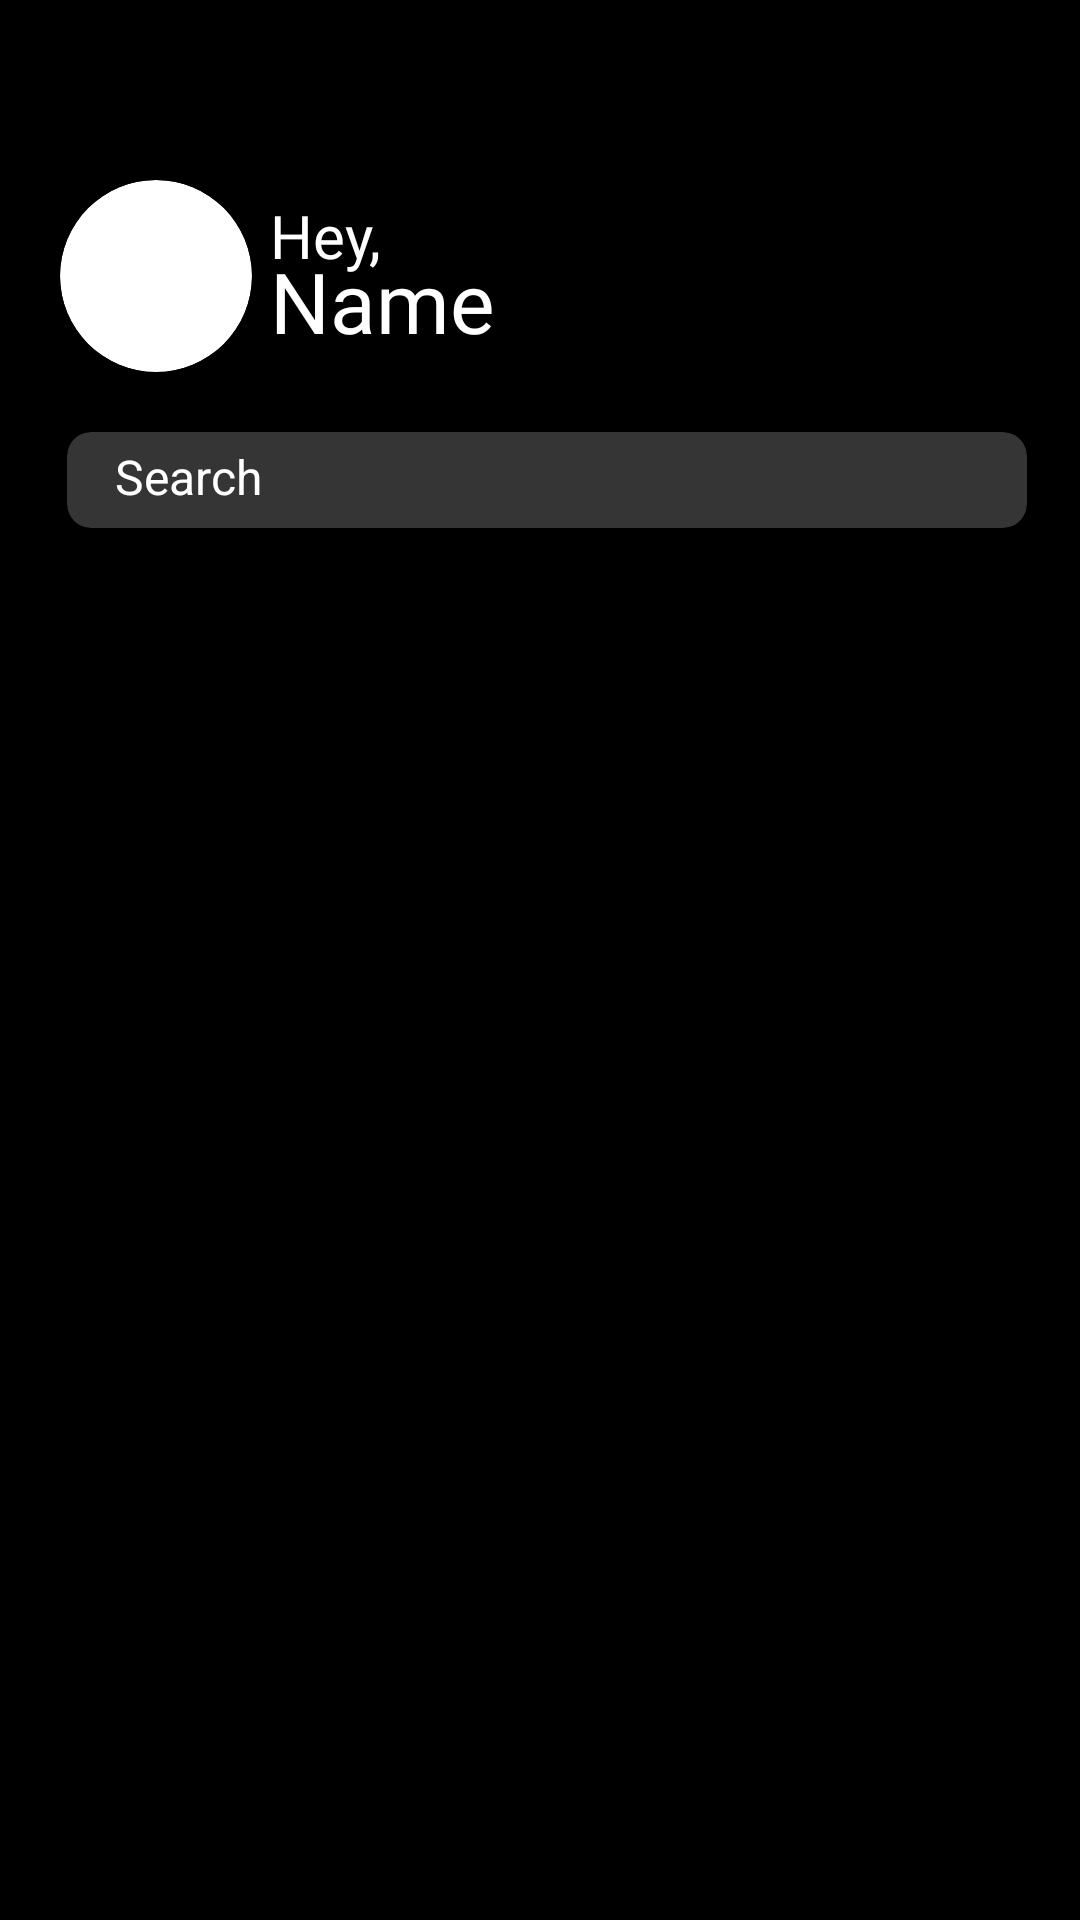

Produce the Android XML layout that renders to this screen, including the resource entries it uses.
<!-- AndroidManifest.xml: application theme Theme.Toucanvinyl -->
<!-- res/layout/activity_main.xml -->
<?xml version="1.0" encoding="utf-8"?>
<androidx.constraintlayout.widget.ConstraintLayout xmlns:android="http://schemas.android.com/apk/res/android"
    xmlns:app="http://schemas.android.com/apk/res-auto"
    xmlns:tools="http://schemas.android.com/tools"
    android:id="@+id/main"
    android:layout_width="match_parent"
    android:background="@color/black"
    android:layout_height="match_parent"
    tools:context=".MainActivity">

    <androidx.cardview.widget.CardView
        android:id="@+id/headerCard"
        android:layout_width="320dp"
        android:layout_height="64dp"
        android:layout_marginTop="60dp"
        android:backgroundTint="@color/transparent"
        app:layout_constraintEnd_toEndOf="parent"
        app:layout_constraintStart_toStartOf="parent"
        app:layout_constraintTop_toTopOf="parent">


        <androidx.constraintlayout.widget.ConstraintLayout
            android:layout_width="match_parent"
            android:layout_height="match_parent">
            <androidx.cardview.widget.CardView
                android:id="@+id/cardView"
                android:layout_width="64dp"
                android:layout_height="64dp"
                app:cardCornerRadius="32dp"
                app:layout_constraintStart_toStartOf="parent"
                app:layout_constraintTop_toTopOf="parent">
                <ImageView
                    android:layout_width="match_parent"
                    android:layout_height="match_parent"
                    android:scaleType="centerCrop"
                    android:src="@drawable/app_icon" />
            </androidx.cardview.widget.CardView>
            <TextView
                android:id="@+id/heyText"
                android:layout_width="wrap_content"
                android:layout_height="wrap_content"
                android:layout_marginStart="70dp"
                android:layout_marginTop="5dp"
                android:fontFamily="@font/robot_regular"
                android:text="Hey,"
                android:textColor="@color/white"
                android:textSize="20dp"
                app:layout_constraintStart_toStartOf="parent"
                app:layout_constraintTop_toTopOf="parent"/>
            <TextView
                android:id="@+id/nameText"
                android:layout_width="wrap_content"
                android:layout_height="wrap_content"
                android:fontFamily="@font/roboto_bold"
                android:text="@string/name_label"
                android:textColor="@color/white"
                android:textSize="28dp"
                android:layout_marginStart="70dp"
                android:layout_marginBottom="5dp"
                app:layout_constraintStart_toStartOf="parent"
                app:layout_constraintBottom_toBottomOf="parent"/>
        </androidx.constraintlayout.widget.ConstraintLayout>
    </androidx.cardview.widget.CardView>

    <androidx.cardview.widget.CardView
        android:id="@+id/searchBar"
        android:layout_width="320dp"
        android:layout_height="32dp"
        android:layout_marginStart="8dp"
        android:layout_marginTop="20dp"
        android:backgroundTint="@color/grey_transparent"
        app:cardCornerRadius="8dp"
        app:layout_constraintEnd_toEndOf="parent"
        app:layout_constraintHorizontal_bias="0.445"
        app:layout_constraintStart_toStartOf="parent"
        app:layout_constraintTop_toBottomOf="@id/headerCard">

        <TextView
            android:layout_width="wrap_content"
            android:layout_height="wrap_content"
            android:layout_marginStart="16dp"
            android:layout_marginTop="4dp"
            android:layout_marginEnd="16dp"
            android:layout_marginBottom="4dp"
            android:text="Search"
            android:textColor="@color/white"
            android:textSize="16sp"
            app:layout_constraintBottom_toBottomOf="parent"
            app:layout_constraintEnd_toEndOf="parent"
            app:layout_constraintStart_toStartOf="parent"
            app:layout_constraintTop_toTopOf="parent" />
    </androidx.cardview.widget.CardView>


</androidx.constraintlayout.widget.ConstraintLayout>
<!-- resources referenced by this layout -->
<resources>
  <color name="black">#FF000000</color>
  <color name="grey_transparent">#4EB1ADAD</color>
  <color name="transparent">#00FFFFFF</color>
  <color name="white">#FFFFFFFF</color>
  <string name="name_label">Name</string>
  <style name="Theme.Toucanvinyl" parent="Base.Theme.Toucanvinyl" />
  <style name="Base.Theme.Toucanvinyl" parent="Theme.Material3.DayNight.NoActionBar">
          
          
      </style>
</resources>
